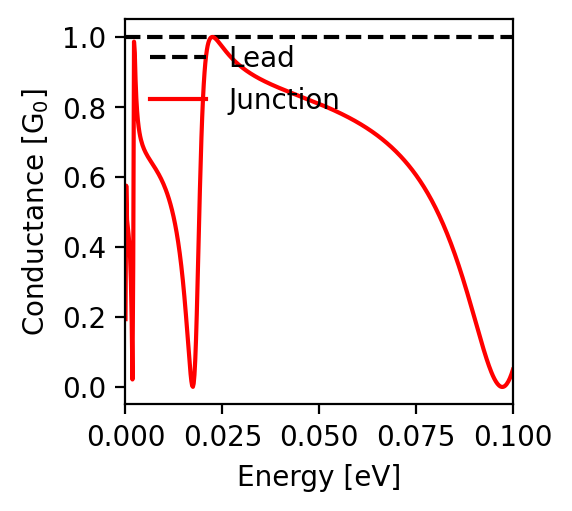

The data file committed next to this chart (first rows):
energy; conductance
-0.1; 0.05
-0.0998; 0.043
-0.0996; 0.036
-0.0994; 0.03
-0.0992; 0.025
-0.099; 0.02
-0.0988; 0.016
-0.0986; 0.012
-0.0984; 0.009
-0.0982; 0.006
-0.098; 0.004
-0.0978; 0.002
-0.0976; 0.001
-0.0974; 0.0
-0.0972; 0.0
-0.097; 0.0
-0.0968; 0.001
-0.0966; 0.002
-0.0964; 0.004
-0.0962; 0.006
-0.096; 0.009
-0.0958; 0.012
-0.0956; 0.015
-0.0954; 0.019
-0.0952; 0.023
-0.095; 0.028
-0.0948; 0.032
-0.0946; 0.037
-0.0944; 0.043
-0.0942; 0.048
-0.094; 0.054
-0.0938; 0.06
-0.0936; 0.067
-0.0934; 0.073
-0.0932; 0.08
-0.093; 0.087
-0.0928; 0.094
-0.0926; 0.101
-0.0924; 0.108
-0.0922; 0.115
-0.092; 0.123
-0.0918; 0.13
-0.0916; 0.138
-0.0914; 0.146
-0.0912; 0.153
-0.091; 0.161
-0.0908; 0.169
-0.0906; 0.177
-0.0904; 0.184
-0.0902; 0.192
-0.09; 0.2
-0.0898; 0.208
-0.0896; 0.215
-0.0894; 0.223
-0.0892; 0.231
-0.089; 0.239
-0.0888; 0.246
-0.0886; 0.254
-0.0884; 0.261
-0.0882; 0.269
... 941 more rows
